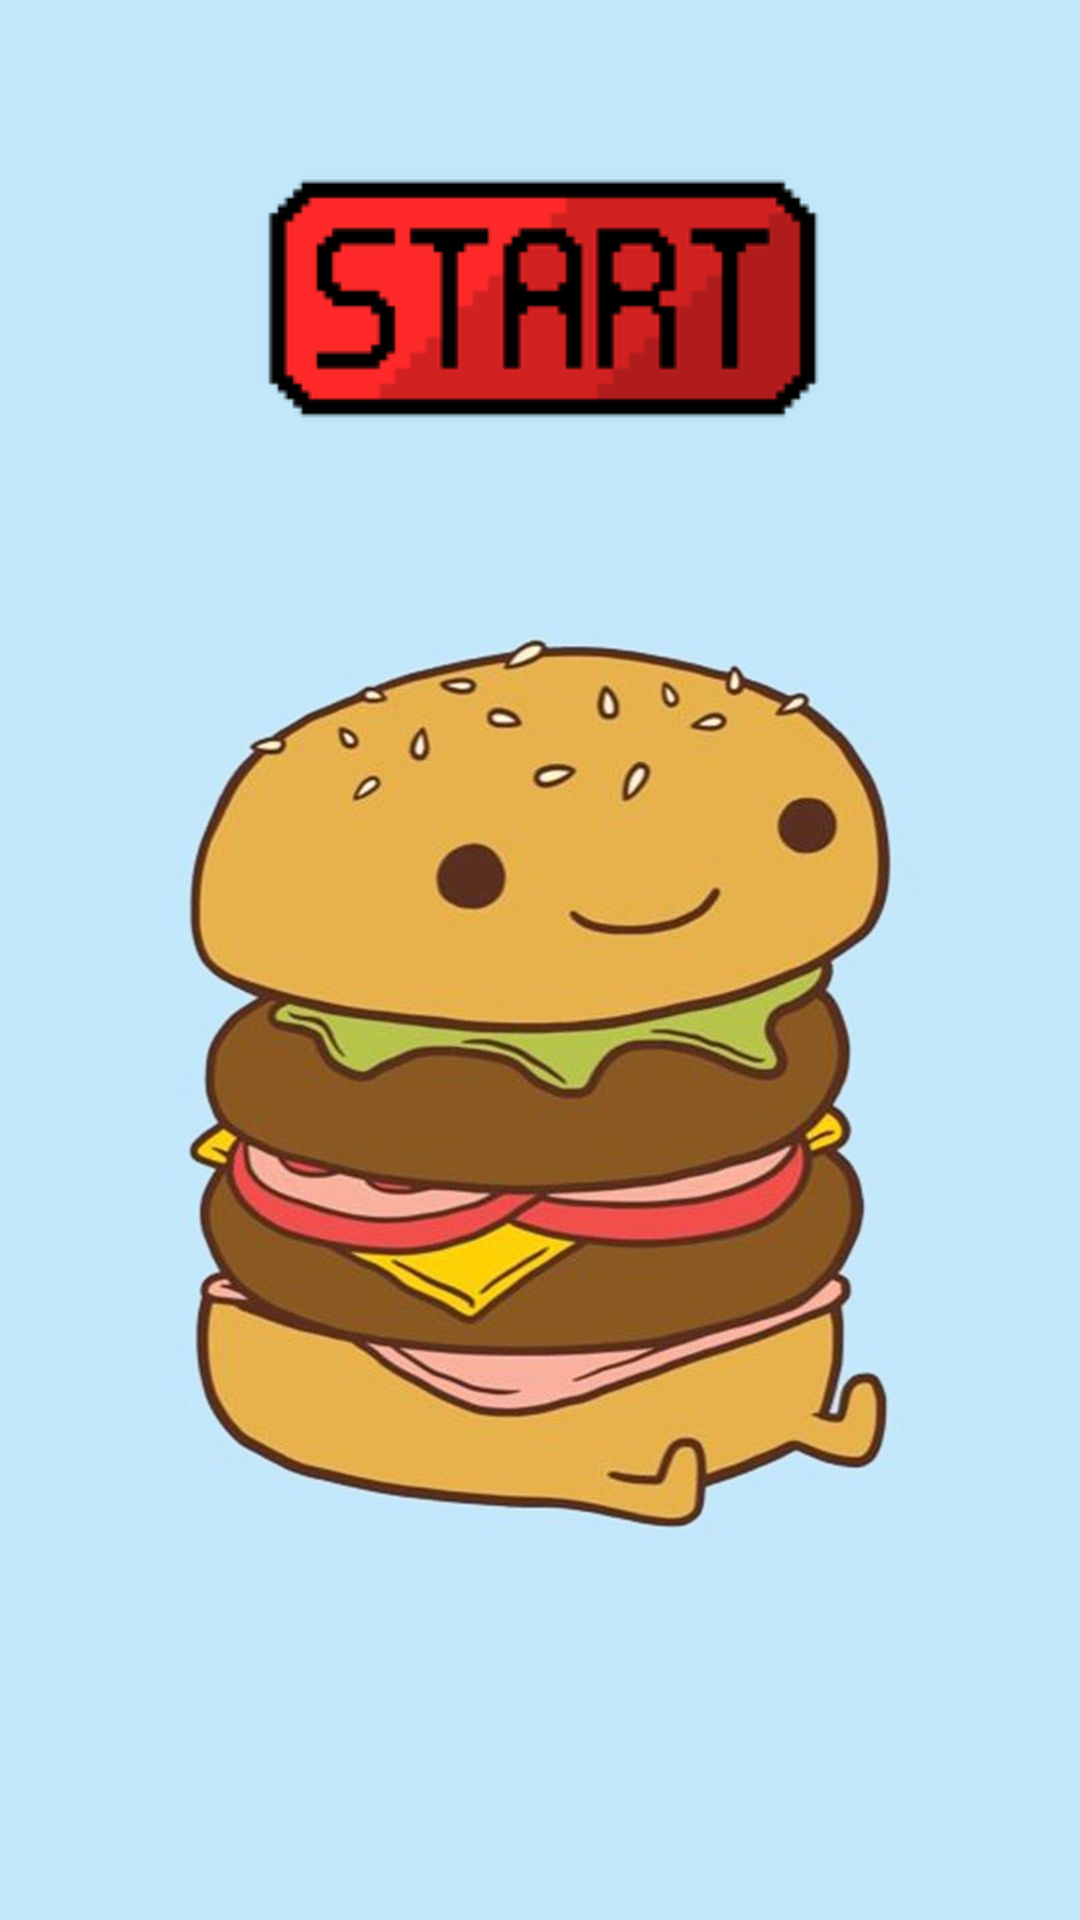

Write the Android layout XML for this screen, with the resource values it uses.
<!-- AndroidManifest.xml: application theme android:Theme.NoTitleBar.Fullscreen -->
<!-- res/layout/activity_splash.xml -->
<?xml version="1.0" encoding="utf-8"?>
<androidx.constraintlayout.widget.ConstraintLayout xmlns:android="http://schemas.android.com/apk/res/android"
    xmlns:app="http://schemas.android.com/apk/res-auto"
    xmlns:tools="http://schemas.android.com/tools"
    android:layout_width="match_parent"
    android:layout_height="match_parent"
    android:background="@drawable/burguers"
    tools:context=".SplashActivity">

    <ImageView
        android:id="@+id/objeto2"
        android:layout_width="wrap_content"
        android:layout_height="wrap_content"
        android:src="@drawable/play"
        app:layout_constraintEnd_toEndOf="parent"
        app:layout_constraintHorizontal_bias="0.497"
        app:layout_constraintStart_toStartOf="parent"
        tools:layout_editor_absoluteY="86dp" />

</androidx.constraintlayout.widget.ConstraintLayout>
<!-- resources referenced by this layout -->
<resources>
  <!-- drawable burguers: jpg bitmap (drawable-v24, 64440 bytes) -->
  <!-- drawable play: png bitmap (drawable-v24, 6264 bytes) -->
</resources>
